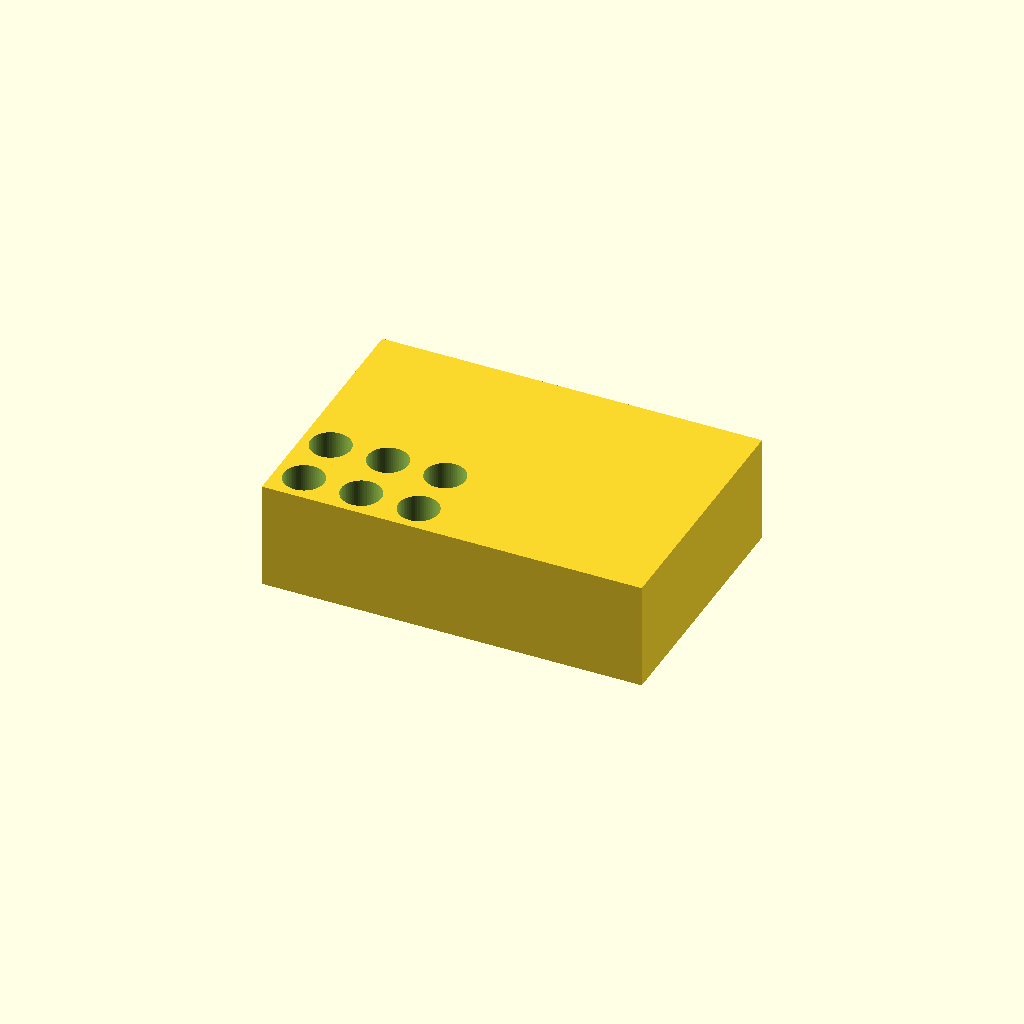
Cell 1: rendered with the file's own defaults.
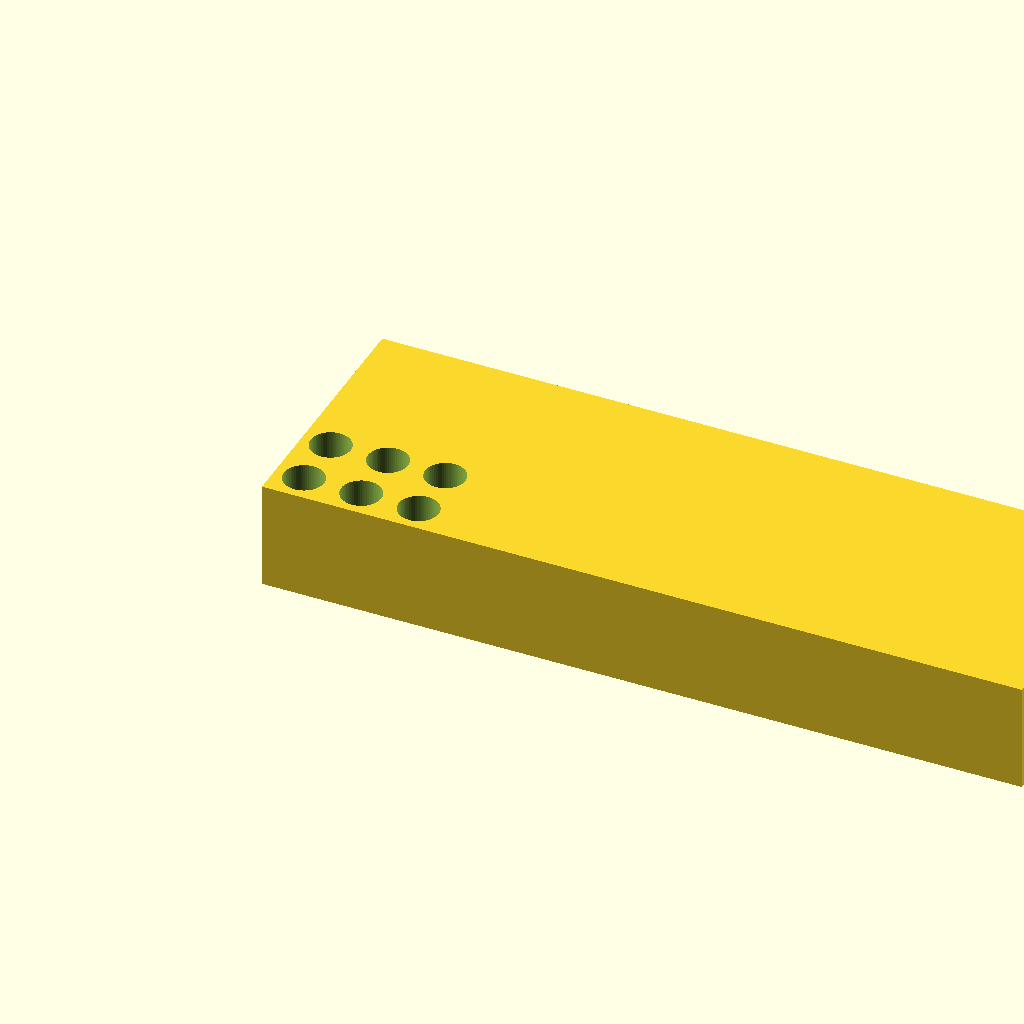
Cell 2: block_length = 212 (everything else at default).
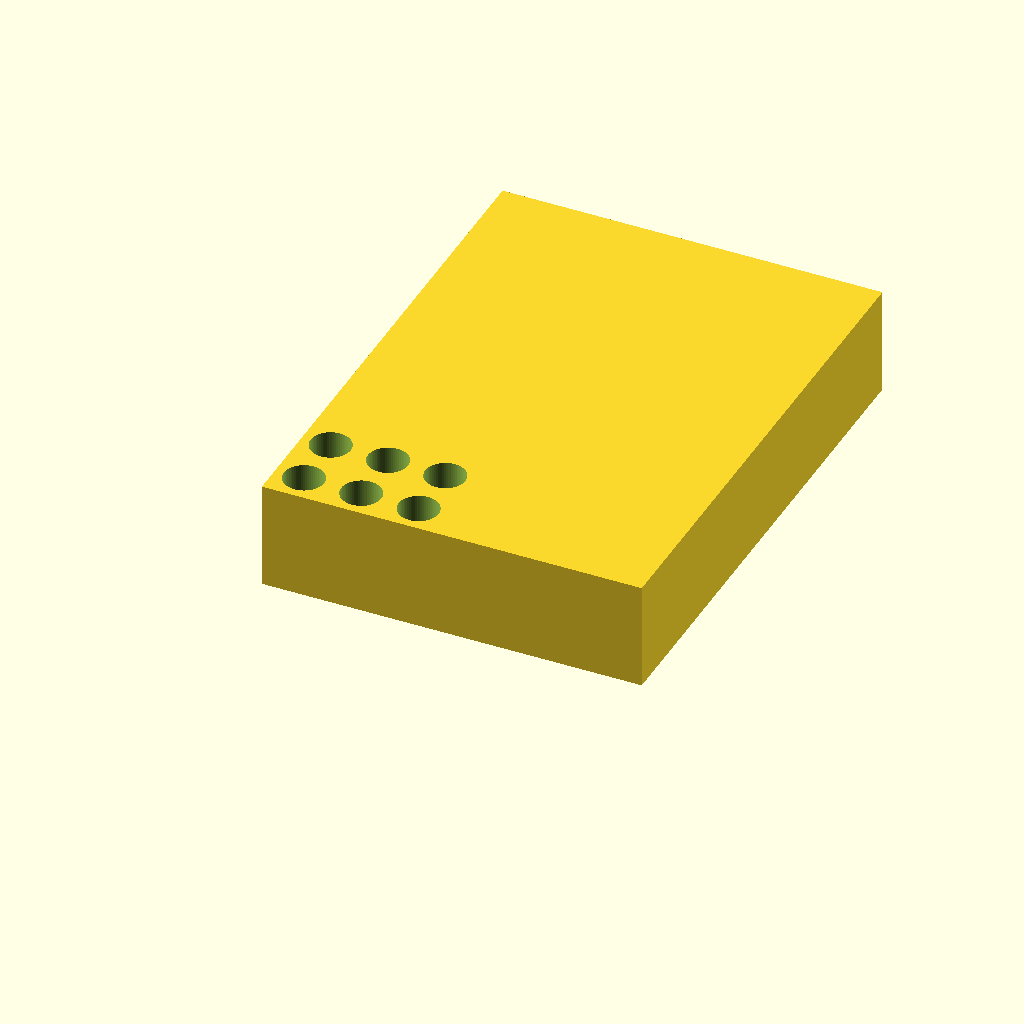
Cell 3: the same model with block_width = 144.
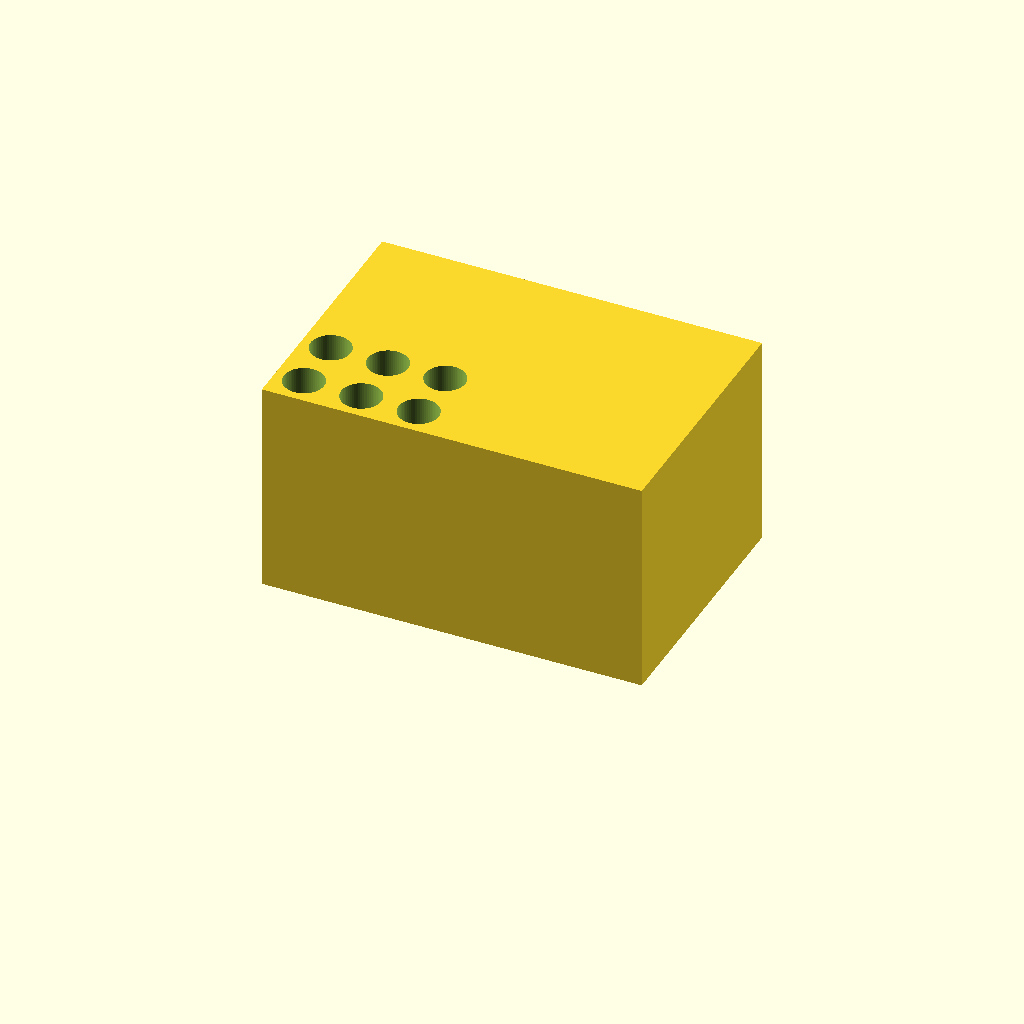
Cell 4: block_height = 60 (everything else at default).
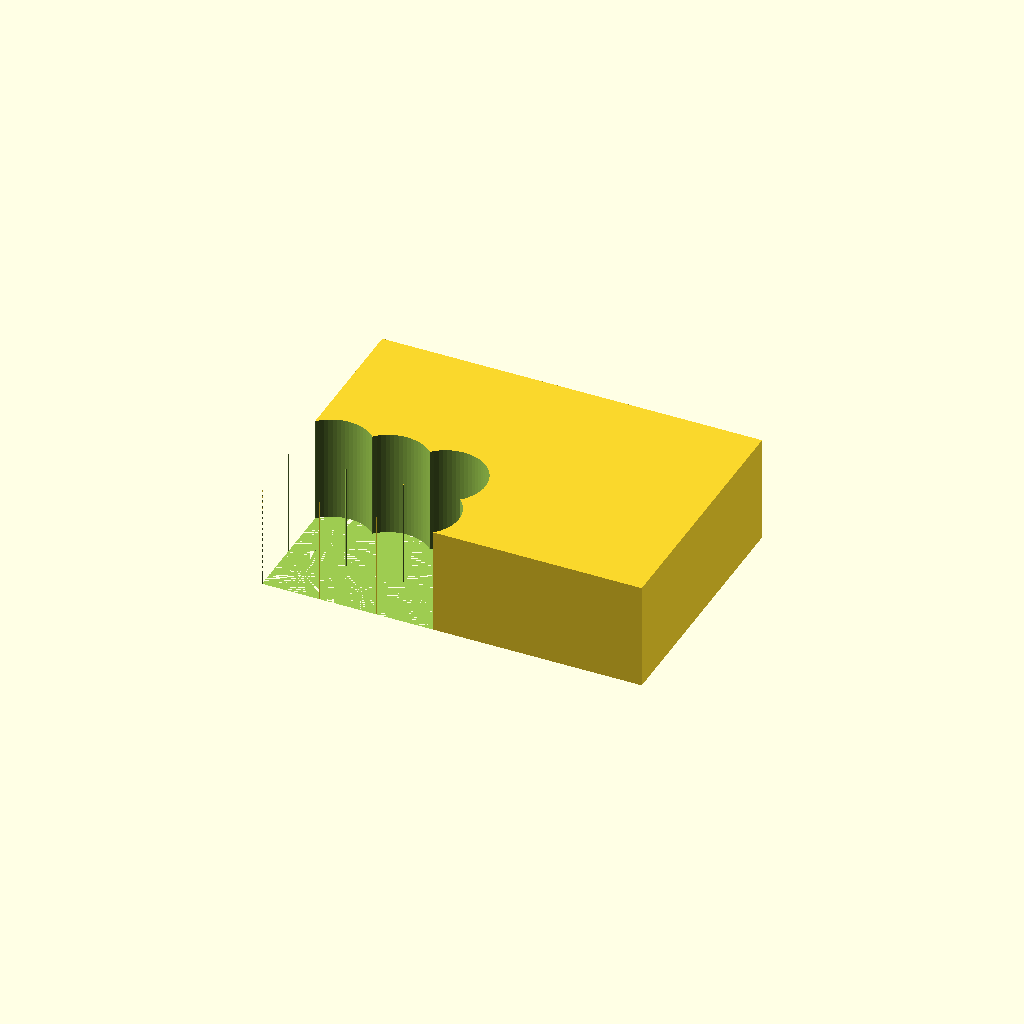
Cell 5: hole_diameter = 22.4 (everything else at default).
All cells are drawn from one camera (rotation 55°, 0°, 25°, orthographic, colour scheme Cornfield), so only the parameter changes between them.
OpenSCAD source file bench/results/main-tiiny/code/tiiny_Qwen_Qwen3-Coder-Next/tube_rack_1p5ml_s2_a0.scad:
// Bench rack for 1.5 mL microcentrifuge tubes
// Dimensions and parameters
block_length = 106;    // X dimension (mm)
block_width  = 72;     // Y dimension (mm)
block_height = 30;     // Z dimension (mm)
hole_diameter = 11.2;  // Hole diameter (mm)
hole_depth = 25;       // Hole depth (mm)
floor_thickness = 5;   // Solid floor thickness (mm)
rows = 4;              // Number of rows (along Y)
cols = 6;              // Number of columns (along X)
hole_pitch_x = 16;     // Centre-to-centre spacing in X (mm)
hole_pitch_y = 16;     // Centre-to-centre spacing in Y (mm)

// Calculate hole positions (centred on block)
// Total grid dimensions
grid_width_x = (cols - 1) * hole_pitch_x;
grid_width_y = (rows - 1) * hole_pitch_y;

// Offset from block centre to first hole centre
offset_x = -grid_width_x / 2;
offset_y = -grid_width_y / 2;

// Hole height (from bottom of block)
hole_bottom_z = floor_thickness;
hole_top_z = hole_bottom_z + hole_depth;

// Block centre offsets
block_half_x = block_length / 2;
block_half_y = block_width / 2;

// Set resolution for smooth curves
$fn = 64;

module block_with_holes() {
    difference() {
        // Base block
        cube([block_length, block_width, block_height]);
        
        // Cut holes
        for (i = [0 : cols - 1]) {
            for (j = [0 : rows - 1]) {
                // Calculate hole position
                hole_x = offset_x + i * hole_pitch_x;
                hole_y = offset_y + j * hole_pitch_y;
                
                // Translate hole to position
                translate([hole_x, hole_y, 0]) {
                    // Cylinder for hole (extends through block + extra for clean cut)
                    cylinder(h = block_height + 1, r = hole_diameter / 2, center = false);
                }
            }
        }
    }
}

// Build the rack
block_with_holes();
Parameter table extracted from the source (name, type, default, range or options):
block_length: number, default 106
block_width: number, default 72
block_height: number, default 30
hole_diameter: number, default 11.2
hole_depth: number, default 25
floor_thickness: number, default 5
rows: number, default 4
cols: number, default 6
hole_pitch_x: number, default 16
hole_pitch_y: number, default 16
